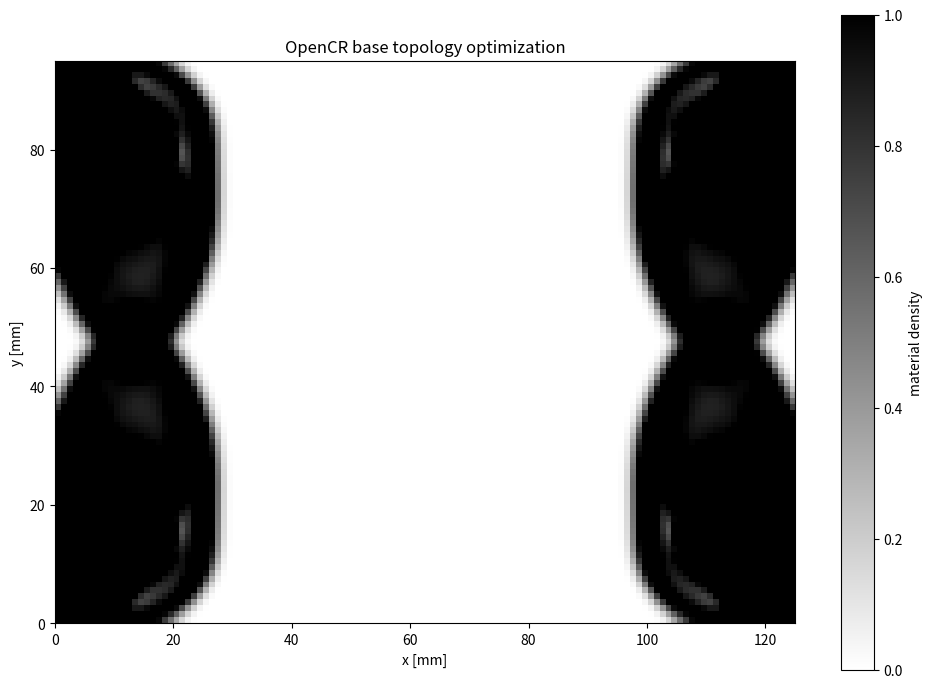
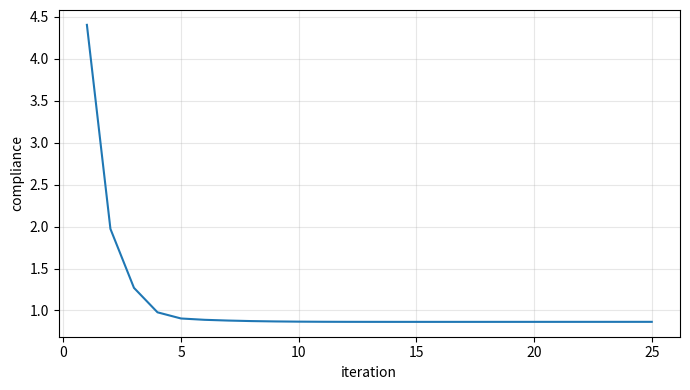

Write the Python code that produced these figures, in order.
#!/usr/bin/env python3
"""2D topology optimization for an OpenCR mounting base.

The model is a plane-stress bracket: enclosure mounting holes are fixed and
loads are applied at the OpenCR mounting pads. The optimized mask can be
extruded to an STL for an initial physical prototype.
"""

from __future__ import annotations

import argparse
import math
from pathlib import Path

import matplotlib.pyplot as plt
import numpy as np
import scipy.sparse as sp
import scipy.sparse.linalg as spla


def parse_xy_list(value: str) -> list[tuple[float, float]]:
    """Parse "x,y;x,y" into a list of coordinates."""
    try:
        points = []
        for pair in value.split(";"):
            x, y = pair.split(",")
            points.append((float(x), float(y)))
        return points
    except ValueError as exc:
        raise argparse.ArgumentTypeError(
            "coordinates must use the format 'x,y;x,y'"
        ) from exc


def lk(nu: float) -> np.ndarray:
    """Return the standard 4-node plane-stress element stiffness matrix."""
    k = np.array(
        [
            1 / 2 - nu / 6,
            1 / 8 + nu / 8,
            -1 / 4 - nu / 12,
            -1 / 8 + 3 * nu / 8,
            -1 / 4 + nu / 12,
            -1 / 8 - nu / 8,
            nu / 6,
            1 / 8 - 3 * nu / 8,
        ]
    )
    return 1 / (1 - nu**2) * np.array(
        [
            [k[0], k[1], k[2], k[3], k[4], k[5], k[6], k[7]],
            [k[1], k[0], k[7], k[6], k[5], k[4], k[3], k[2]],
            [k[2], k[7], k[0], k[5], k[6], k[3], k[4], k[1]],
            [k[3], k[6], k[5], k[0], k[7], k[2], k[1], k[4]],
            [k[4], k[5], k[6], k[7], k[0], k[1], k[2], k[3]],
            [k[5], k[4], k[3], k[2], k[1], k[0], k[7], k[6]],
            [k[6], k[3], k[4], k[1], k[2], k[7], k[0], k[5]],
            [k[7], k[2], k[1], k[4], k[3], k[6], k[5], k[0]],
        ]
    )


def build_edof(nelx: int, nely: int) -> np.ndarray:
    nodenrs = np.arange((nelx + 1) * (nely + 1)).reshape(
        (nely + 1, nelx + 1), order="F"
    )
    edof_vec = (2 * nodenrs[:-1, :-1] + 2).reshape(nelx * nely, order="F")
    offsets = np.array([0, 1, 2 * nely + 2, 2 * nely + 3, 2 * nely, 2 * nely + 1, -2, -1])
    return edof_vec[:, None] + offsets[None, :]


def build_filter(nelx: int, nely: int, rmin: float) -> tuple[sp.csr_matrix, np.ndarray]:
    rows: list[int] = []
    cols: list[int] = []
    vals: list[float] = []
    radius = int(math.ceil(rmin)) - 1
    for i in range(nelx):
        for j in range(nely):
            row = i * nely + j
            for k in range(max(i - radius, 0), min(i + radius + 1, nelx)):
                for l in range(max(j - radius, 0), min(j + radius + 1, nely)):
                    weight = rmin - math.sqrt((i - k) ** 2 + (j - l) ** 2)
                    if weight > 0:
                        rows.append(row)
                        cols.append(k * nely + l)
                        vals.append(weight)
    h = sp.coo_matrix((vals, (rows, cols)), shape=(nelx * nely, nelx * nely)).tocsr()
    return h, np.asarray(h.sum(axis=1)).ravel()


def element_centers(nelx: int, nely: int, cell_mm: float) -> tuple[np.ndarray, np.ndarray]:
    x = (np.arange(nelx) + 0.5) * cell_mm
    y = (np.arange(nely) + 0.5) * cell_mm
    return np.meshgrid(x, y, indexing="xy")


def circular_mask(
    xx: np.ndarray, yy: np.ndarray, points: list[tuple[float, float]], radius: float
) -> np.ndarray:
    mask = np.zeros_like(xx, dtype=bool)
    for x, y in points:
        mask |= (xx - x) ** 2 + (yy - y) ** 2 <= radius**2
    return mask


def nearest_nodes(
    points: list[tuple[float, float]], nelx: int, nely: int, cell_mm: float
) -> list[int]:
    nodes = []
    for x, y in points:
        ix = int(np.clip(round(x / cell_mm), 0, nelx))
        iy = int(np.clip(round(y / cell_mm), 0, nely))
        nodes.append(ix * (nely + 1) + iy)
    return nodes


def optimize(args: argparse.Namespace) -> tuple[np.ndarray, list[float]]:
    nelx = round(args.width / args.cell)
    nely = round(args.height / args.cell)
    if nelx < 4 or nely < 4:
        raise ValueError("domain must contain at least 4 x 4 elements")

    ndof = 2 * (nelx + 1) * (nely + 1)
    ke = lk(args.poisson)
    edof = build_edof(nelx, nely)
    ik = np.kron(edof, np.ones((8, 1))).ravel()
    jk = np.kron(edof, np.ones((1, 8))).ravel()
    h, hs = build_filter(nelx, nely, args.rmin)

    xx, yy = element_centers(nelx, nely, args.cell)
    board_holes = circular_mask(xx, yy, args.board_holes, args.hole_radius)
    frame_holes = circular_mask(xx, yy, args.frame_holes, args.hole_radius)
    holes = board_holes | frame_holes
    board_pads = circular_mask(xx, yy, args.board_holes, args.pad_radius)
    frame_pads = circular_mask(xx, yy, args.frame_holes, args.pad_radius)
    # Keep pads solid in the FEA model so center-node bolt loads and supports
    # transfer into the bracket. Hole bores are subtracted from exported geometry.
    solid = board_pads | frame_pads

    x = np.full(nelx * nely, args.volfrac)
    solid_flat = solid.reshape(-1, order="F")
    void_flat = np.zeros_like(solid_flat)
    x[solid_flat] = 1.0
    x[void_flat] = 0.0
    passive = solid_flat | void_flat
    design = ~passive

    f = np.zeros(ndof)
    load_nodes = nearest_nodes(args.board_holes, nelx, nely, args.cell)
    direction = np.array([args.load_x, args.load_y], dtype=float)
    norm = np.linalg.norm(direction)
    if norm == 0:
        raise ValueError("load direction cannot be zero")
    direction /= norm
    for node in load_nodes:
        f[2 * node : 2 * node + 2] += args.load * direction / len(load_nodes)

    fixed_nodes = nearest_nodes(args.frame_holes, nelx, nely, args.cell)
    fixed = np.array([dof for node in fixed_nodes for dof in (2 * node, 2 * node + 1)])
    free = np.setdiff1d(np.arange(ndof), fixed)

    history: list[float] = []
    for iteration in range(1, args.max_iter + 1):
        stiffness = args.emin + x**args.penal * (args.e0 - args.emin)
        sk = (ke.ravel()[:, None] * stiffness[None, :]).ravel(order="F")
        k = sp.coo_matrix((sk, (ik, jk)), shape=(ndof, ndof)).tocsc()
        k = (k + k.T) * 0.5

        u = np.zeros(ndof)
        u[free] = spla.spsolve(k[free, :][:, free], f[free])
        ue = u[edof]
        ce = np.einsum("ij,ij->i", ue @ ke, ue)
        compliance = float(np.sum(stiffness * ce))
        dc = -args.penal * (args.e0 - args.emin) * x ** (args.penal - 1) * ce
        dc = np.asarray(h @ (x * dc) / hs / np.maximum(1e-3, x))
        dc[passive] = 0.0

        x_old = x.copy()
        l1, l2 = 0.0, 1e9
        target = args.volfrac * design.sum()
        while (l2 - l1) / (l1 + l2 + 1e-12) > 1e-4:
            lmid = 0.5 * (l1 + l2)
            candidate = np.clip(
                x * np.sqrt(np.maximum(0.0, -dc / lmid)),
                x - args.move,
                x + args.move,
            )
            candidate = np.clip(candidate, 0.0, 1.0)
            candidate[solid_flat] = 1.0
            candidate[void_flat] = 0.0
            if candidate[design].sum() > target:
                l1 = lmid
            else:
                l2 = lmid
        x = candidate
        change = float(np.max(np.abs(x - x_old)))
        history.append(compliance)
        print(
            f"iter={iteration:03d} compliance={compliance:12.4f} "
            f"volume={x[design].mean():.3f} change={change:.4f}"
        )
        if change < args.tol:
            break

    return x.reshape((nely, nelx), order="F"), history


def write_svg(path: Path, mask: np.ndarray, cell_mm: float) -> None:
    nely, nelx = mask.shape
    rects = []
    for row, col in np.argwhere(mask):
        x = col * cell_mm
        y = (nely - row - 1) * cell_mm
        rects.append(
            f'<rect x="{x:.3f}" y="{y:.3f}" width="{cell_mm:.3f}" '
            f'height="{cell_mm:.3f}"/>'
        )
    width = nelx * cell_mm
    height = nely * cell_mm
    path.write_text(
        "\n".join(
            [
                f'<svg xmlns="http://www.w3.org/2000/svg" viewBox="0 0 {width} {height}">',
                '<g fill="black" stroke="none">',
                *rects,
                "</g>",
                "</svg>",
            ]
        )
        + "\n",
        encoding="ascii",
    )


def triangle(normal: tuple[float, float, float], vertices: list[tuple[float, float, float]]) -> str:
    lines = [f"  facet normal {normal[0]} {normal[1]} {normal[2]}", "    outer loop"]
    lines.extend(f"      vertex {x:.6f} {y:.6f} {z:.6f}" for x, y, z in vertices)
    lines.extend(["    endloop", "  endfacet"])
    return "\n".join(lines)


def write_stl(path: Path, mask: np.ndarray, cell_mm: float, thickness: float) -> None:
    """Write a watertight voxel extrusion as ASCII STL."""
    nely, nelx = mask.shape
    facets: list[str] = []
    for row, col in np.argwhere(mask):
        x0, x1 = col * cell_mm, (col + 1) * cell_mm
        y0, y1 = (nely - row - 1) * cell_mm, (nely - row) * cell_mm
        z0, z1 = 0.0, thickness
        facets.append(triangle((0, 0, -1), [(x0, y0, z0), (x1, y1, z0), (x1, y0, z0)]))
        facets.append(triangle((0, 0, -1), [(x0, y0, z0), (x0, y1, z0), (x1, y1, z0)]))
        facets.append(triangle((0, 0, 1), [(x0, y0, z1), (x1, y0, z1), (x1, y1, z1)]))
        facets.append(triangle((0, 0, 1), [(x0, y0, z1), (x1, y1, z1), (x0, y1, z1)]))
        neighbors = [
            (row, col - 1, (-1, 0, 0), [(x0, y0, z0), (x0, y0, z1), (x0, y1, z1), (x0, y1, z0)]),
            (row, col + 1, (1, 0, 0), [(x1, y0, z0), (x1, y1, z0), (x1, y1, z1), (x1, y0, z1)]),
            (row + 1, col, (0, -1, 0), [(x0, y0, z0), (x1, y0, z0), (x1, y0, z1), (x0, y0, z1)]),
            (row - 1, col, (0, 1, 0), [(x0, y1, z0), (x0, y1, z1), (x1, y1, z1), (x1, y1, z0)]),
        ]
        for nr, nc, normal, quad in neighbors:
            if nr < 0 or nr >= nely or nc < 0 or nc >= nelx or not mask[nr, nc]:
                facets.append(triangle(normal, [quad[0], quad[1], quad[2]]))
                facets.append(triangle(normal, [quad[0], quad[2], quad[3]]))
    path.write_text("solid opencr_base\n" + "\n".join(facets) + "\nendsolid opencr_base\n", encoding="ascii")


def save_outputs(args: argparse.Namespace, density: np.ndarray, history: list[float]) -> None:
    output = Path(args.output)
    output.mkdir(parents=True, exist_ok=True)
    nely, nelx = density.shape
    xx, yy = element_centers(nelx, nely, args.cell)
    holes = circular_mask(xx, yy, args.board_holes + args.frame_holes, args.hole_radius)
    mask = (density >= args.threshold) & ~holes
    np.save(output / "density.npy", density)
    np.save(output / "mask.npy", mask)

    extent = [0, args.width, 0, args.height]
    plt.figure(figsize=(10, 7))
    plt.imshow(density, cmap="gray_r", origin="lower", extent=extent, vmin=0, vmax=1)
    plt.colorbar(label="material density")
    plt.xlabel("x [mm]")
    plt.ylabel("y [mm]")
    plt.title("OpenCR base topology optimization")
    plt.tight_layout()
    plt.savefig(output / "density.png", dpi=180)
    plt.close()

    plt.figure(figsize=(7, 4))
    plt.plot(np.arange(1, len(history) + 1), history)
    plt.xlabel("iteration")
    plt.ylabel("compliance")
    plt.grid(True, alpha=0.3)
    plt.tight_layout()
    plt.savefig(output / "convergence.png", dpi=180)
    plt.close()

    write_svg(output / "opencr_base.svg", mask, args.cell)
    write_stl(output / "opencr_base.stl", mask, args.cell, args.thickness)
    print(f"outputs written to: {output.resolve()}")


def build_parser() -> argparse.ArgumentParser:
    parser = argparse.ArgumentParser(description=__doc__)
    parser.add_argument("--width", type=float, default=125.0, help="domain width [mm]")
    parser.add_argument("--height", type=float, default=95.0, help="domain height [mm]")
    parser.add_argument("--cell", type=float, default=1.0, help="element size [mm]")
    parser.add_argument("--thickness", type=float, default=4.0, help="STL extrusion thickness [mm]")
    parser.add_argument("--volfrac", type=float, default=0.35, help="design-domain material fraction")
    parser.add_argument("--penal", type=float, default=3.0, help="SIMP penalization")
    parser.add_argument("--rmin", type=float, default=2.5, help="filter radius [elements]")
    parser.add_argument("--move", type=float, default=0.2, help="maximum density change per iteration")
    parser.add_argument("--tol", type=float, default=0.01, help="convergence tolerance")
    parser.add_argument("--max-iter", type=int, default=120, help="maximum iterations")
    parser.add_argument("--threshold", type=float, default=0.5, help="density threshold for SVG/STL")
    parser.add_argument("--e0", type=float, default=1.0, help="solid Young's modulus scaling")
    parser.add_argument("--emin", type=float, default=1e-9, help="void Young's modulus scaling")
    parser.add_argument("--poisson", type=float, default=0.3, help="Poisson ratio")
    parser.add_argument("--hole-radius", type=float, default=1.7, help="mounting hole radius [mm]")
    parser.add_argument("--pad-radius", type=float, default=6.0, help="forced-solid pad radius [mm]")
    parser.add_argument("--load", type=float, default=1.0, help="total in-plane load [arbitrary units]")
    parser.add_argument("--load-x", type=float, default=0.0, help="load direction x component")
    parser.add_argument("--load-y", type=float, default=-1.0, help="load direction y component")
    parser.add_argument(
        "--board-holes",
        type=parse_xy_list,
        default=parse_xy_list("15,15;110,15;15,80;110,80"),
        help="OpenCR mounting holes 'x,y;x,y' [mm]",
    )
    parser.add_argument(
        "--frame-holes",
        type=parse_xy_list,
        default=parse_xy_list("5,5;120,5;5,90;120,90"),
        help="fixed enclosure holes 'x,y;x,y' [mm]",
    )
    parser.add_argument("--output", default="topology_opencr/results", help="output directory")
    return parser


def main() -> None:
    args = build_parser().parse_args()
    density, history = optimize(args)
    save_outputs(args, density, history)


if __name__ == "__main__":
    main()
